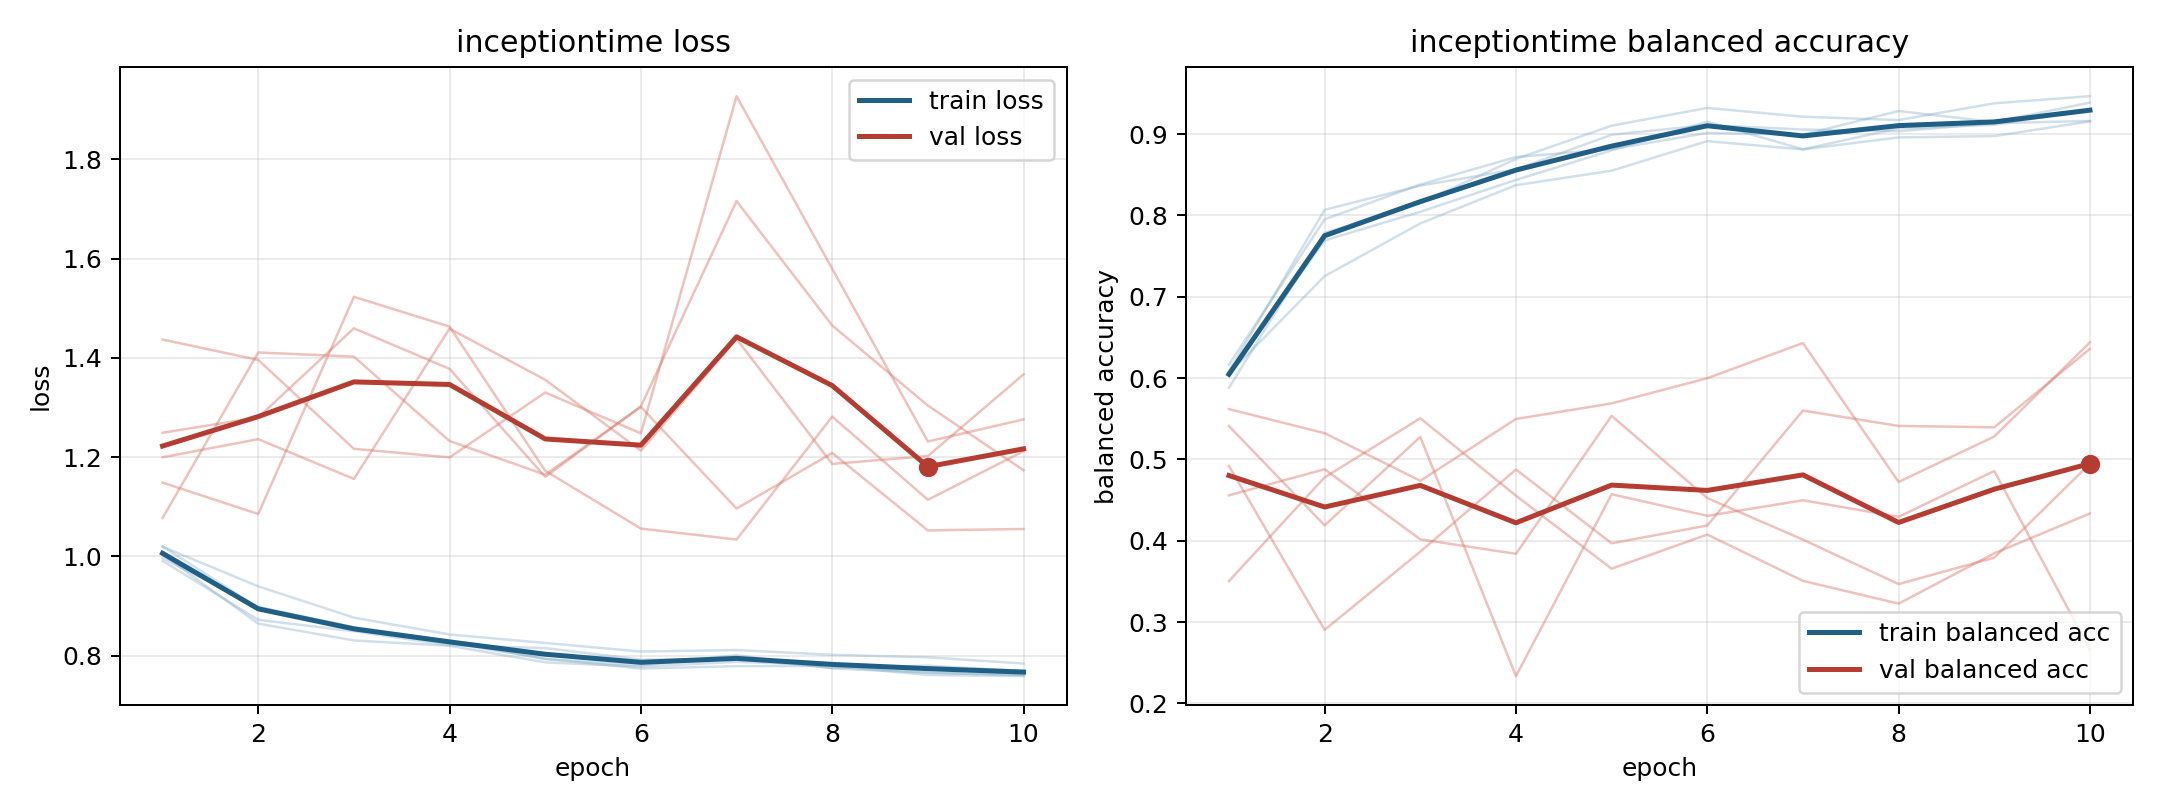

The data file committed next to this chart (first rows):
model, fold, epoch, train_loss, train_balanced_accuracy, val_loss, val_balanced_accuracy
inceptiontime, 1, 1, 1.003, 0.6083, 1.148, 0.5618
inceptiontime, 1, 2, 0.8643, 0.8069, 1.085, 0.5322
inceptiontime, 1, 3, 0.8304, 0.8366, 1.523, 0.4736
inceptiontime, 1, 4, 0.8196, 0.8565, 1.463, 0.5496
inceptiontime, 1, 5, 0.7863, 0.8991, 1.172, 0.5688
inceptiontime, 1, 6, 0.7777, 0.911, 1.056, 0.5998
inceptiontime, 1, 7, 0.7872, 0.9056, 1.034, 0.6431
inceptiontime, 1, 8, 0.781, 0.9034, 1.281, 0.4722
inceptiontime, 1, 9, 0.7659, 0.9134, 1.114, 0.5281
inceptiontime, 1, 10, 0.7601, 0.9162, 1.212, 0.6439
inceptiontime, 2, 1, 1.02, 0.588, 1.437, 0.3503
inceptiontime, 2, 2, 0.8964, 0.7784, 1.396, 0.4778
inceptiontime, 2, 3, 0.8561, 0.8153, 1.217, 0.5505
inceptiontime, 2, 4, 0.8255, 0.8694, 1.199, 0.4554
inceptiontime, 2, 5, 0.7935, 0.9103, 1.33, 0.3656
inceptiontime, 2, 6, 0.7738, 0.9321, 1.248, 0.4076
inceptiontime, 2, 7, 0.7786, 0.9213, 1.927, 0.3506
inceptiontime, 2, 8, 0.7789, 0.9172, 1.579, 0.3226
inceptiontime, 2, 9, 0.7608, 0.9378, 1.231, 0.3845
inceptiontime, 2, 10, 0.7585, 0.9466, 1.276, 0.4335
inceptiontime, 3, 1, 1.019, 0.6058, 1.077, 0.4918
inceptiontime, 3, 2, 0.9394, 0.7253, 1.411, 0.2903
inceptiontime, 3, 3, 0.8764, 0.7902, 1.402, 0.3865
inceptiontime, 3, 4, 0.8424, 0.8372, 1.232, 0.4876
inceptiontime, 3, 5, 0.8253, 0.855, 1.164, 0.3968
inceptiontime, 3, 6, 0.808, 0.8913, 1.301, 0.4187
inceptiontime, 3, 7, 0.8111, 0.8811, 1.096, 0.56
inceptiontime, 3, 8, 0.8015, 0.8959, 1.208, 0.5411
inceptiontime, 3, 9, 0.7965, 0.8975, 1.052, 0.5394
inceptiontime, 3, 10, 0.7838, 0.9156, 1.055, 0.636
inceptiontime, 4, 1, 0.9908, 0.6166, 1.249, 0.4558
inceptiontime, 4, 2, 0.872, 0.7951, 1.28, 0.4878
inceptiontime, 4, 3, 0.8489, 0.8379, 1.459, 0.4017
inceptiontime, 4, 4, 0.8208, 0.8718, 1.378, 0.3838
inceptiontime, 4, 5, 0.815, 0.8815, 1.16, 0.5535
inceptiontime, 4, 6, 0.7918, 0.9014, 1.302, 0.4524
inceptiontime, 4, 7, 0.7935, 0.8993, 1.716, 0.4013
inceptiontime, 4, 8, 0.7752, 0.9283, 1.465, 0.3467
inceptiontime, 4, 9, 0.7796, 0.9148, 1.304, 0.3791
inceptiontime, 4, 10, 0.7688, 0.9387, 1.173, 0.4946
inceptiontime, 5, 1, 0.9962, 0.6046, 1.199, 0.541
inceptiontime, 5, 2, 0.8981, 0.7693, 1.236, 0.4189
inceptiontime, 5, 3, 0.857, 0.8045, 1.156, 0.5277
inceptiontime, 5, 4, 0.8292, 0.8436, 1.459, 0.2335
inceptiontime, 5, 5, 0.7929, 0.88, 1.356, 0.4571
inceptiontime, 5, 6, 0.7803, 0.9152, 1.213, 0.4306
inceptiontime, 5, 7, 0.8007, 0.8813, 1.438, 0.4497
inceptiontime, 5, 8, 0.7741, 0.9071, 1.186, 0.4294
inceptiontime, 5, 9, 0.7654, 0.9114, 1.202, 0.4857
inceptiontime, 5, 10, 0.7619, 0.9299, 1.367, 0.266
